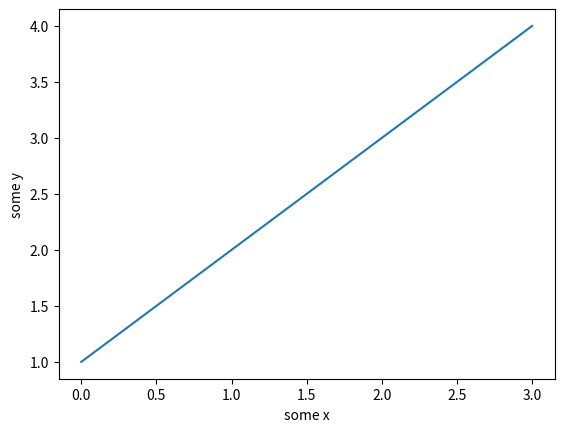

Write the Python code that produced this figure.
def dichotomy(func, a, b, eps_x, eps_val):
    c = (a + b) / 2
    val = func(c)
    while b - a > eps_x and val > eps_val:
        if val < 0:
            a = c
        else:
            b = c
        c = (a + b) / 2
    return c

class MyFunctor:
    def __init__(self, n, alpha):
        self.n = n
        self.alpha = alpha
    def __call__(self, x):
        return x**(self.n+1) + x - self.alpha

#test output
import matplotlib.pyplot as plt
plt.plot([1, 2, 3, 4])
plt.ylabel('some y')
plt.xlabel('some x')
plt.show()
myfunctor = MyFunctor(2, 1.0)
print(myfunctor(0.5))
